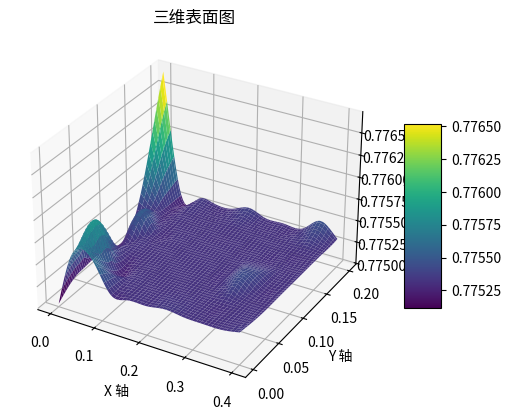

Recreate this plot in Python.
import matplotlib.pyplot as plt
import numpy as np
from mpl_toolkits.mplot3d import Axes3D

# 数据
data = np.array([
    [0, 0, 0.77502162],
    [0, 0.04, 0.775182435],
    [0, 0.08, 0.775183486],
    [0, 0.12, 0.775084278],
    [0, 0.16, 0.775651439],
    [0, 0.2, 0.776700763],
    [0.04, 0, 0.775687277],
    [0.04, 0.04, 0.775835725],
    [0.04, 0.08, 0.775318995],
    [0.04, 0.12, 0.775525867],
    [0.04, 0.16, 0.775325003],
    [0.04, 0.2, 0.77531999],
    [0.08, 0, 0.775657922],
    [0.08, 0.04, 0.775318889],
    [0.08, 0.08, 0.775319254],
    [0.08, 0.12, 0.775319036],
    [0.08, 0.16, 0.775319695],
    [0.08, 0.2, 0.775319954],
    [0.12, 0, 0.775319094],
    [0.12, 0.04, 0.775319071],
    [0.12, 0.08, 0.775319254],
    [0.12, 0.12, 0.775319416],
    [0.12, 0.16, 0.775319229],
    [0.12, 0.2, 0.775319896],
    [0.16, 0, 0.775318919],
    [0.16, 0.04, 0.775319071],
    [0.16, 0.08, 0.775318912],
    [0.16, 0.12, 0.775319427],
    [0.16, 0.16, 0.775319204],
    [0.16, 0.2, 0.775319894],
    [0.2, 0, 0.775318933],
    [0.2, 0.04, 0.775318971],
    [0.2, 0.08, 0.77531914],
    [0.2, 0.12, 0.77531934],
    [0.2, 0.16, 0.775319571],
    [0.2, 0.2, 0.77538932],
    [0.24, 0, 0.775348352],
    [0.24, 0.04, 0.775319918],
    [0.24, 0.08, 0.775319056],
    [0.24, 0.12, 0.775318712],
    [0.24, 0.16, 0.77531946],
    [0.24, 0.2, 0.775319697],
    [0.28, 0, 0.775325676],
    [0.28, 0.04, 0.77531907],
    [0.28, 0.08, 0.775319262],
    [0.28, 0.12, 0.775319471],
    [0.28, 0.16, 0.775319685],
    [0.28, 0.2, 0.775319919],
    [0.32, 0, 0.775318861],
    [0.32, 0.04, 0.775319074],
    [0.32, 0.08, 0.775436384],
    [0.32, 0.12, 0.775318992],
    [0.32, 0.16, 0.775319179],
    [0.32, 0.2, 0.775319935],
    [0.36, 0, 0.775319004],
    [0.36, 0.04, 0.775319125],
    [0.36, 0.08, 0.775318956],
    [0.36, 0.12, 0.775319446],
    [0.36, 0.16, 0.775319677],
    [0.36, 0.2, 0.775472612],
    [0.4, 0, 0.775355249],
    [0.4, 0.04, 0.775319076],
    [0.4, 0.08, 0.775319255],
    [0.4, 0.12, 0.77531892],
    [0.4, 0.16, 0.775319203],
    [0.4, 0.2, 0.775319938]
])

# 提取 x, y, z 列
x = data[:, 0]
y = data[:, 1]
z = data[:, 2]

# 将数据重新组织为网格格式
xi = np.linspace(min(x), max(x), 100)
yi = np.linspace(min(y), max(y), 100)
xi, yi = np.meshgrid(xi, yi)

# 使用 griddata 插值生成 z 值网格
from scipy.interpolate import griddata
zi = griddata((x, y), z, (xi, yi), method='cubic')

# 创建三维表面图
fig = plt.figure()
ax = fig.add_subplot(111, projection='3d')

# 绘制表面图
surf = ax.plot_surface(xi, yi, zi, cmap='viridis', edgecolor='none')

# 设置坐标轴标签
ax.set_xlabel('X 轴')
ax.set_ylabel('Y 轴')
ax.set_zlabel('Z 轴')

# 添加颜色条
fig.colorbar(surf, shrink=0.5, aspect=5)

# 设置标题
plt.title('三维表面图')

# 显示图形
plt.show()